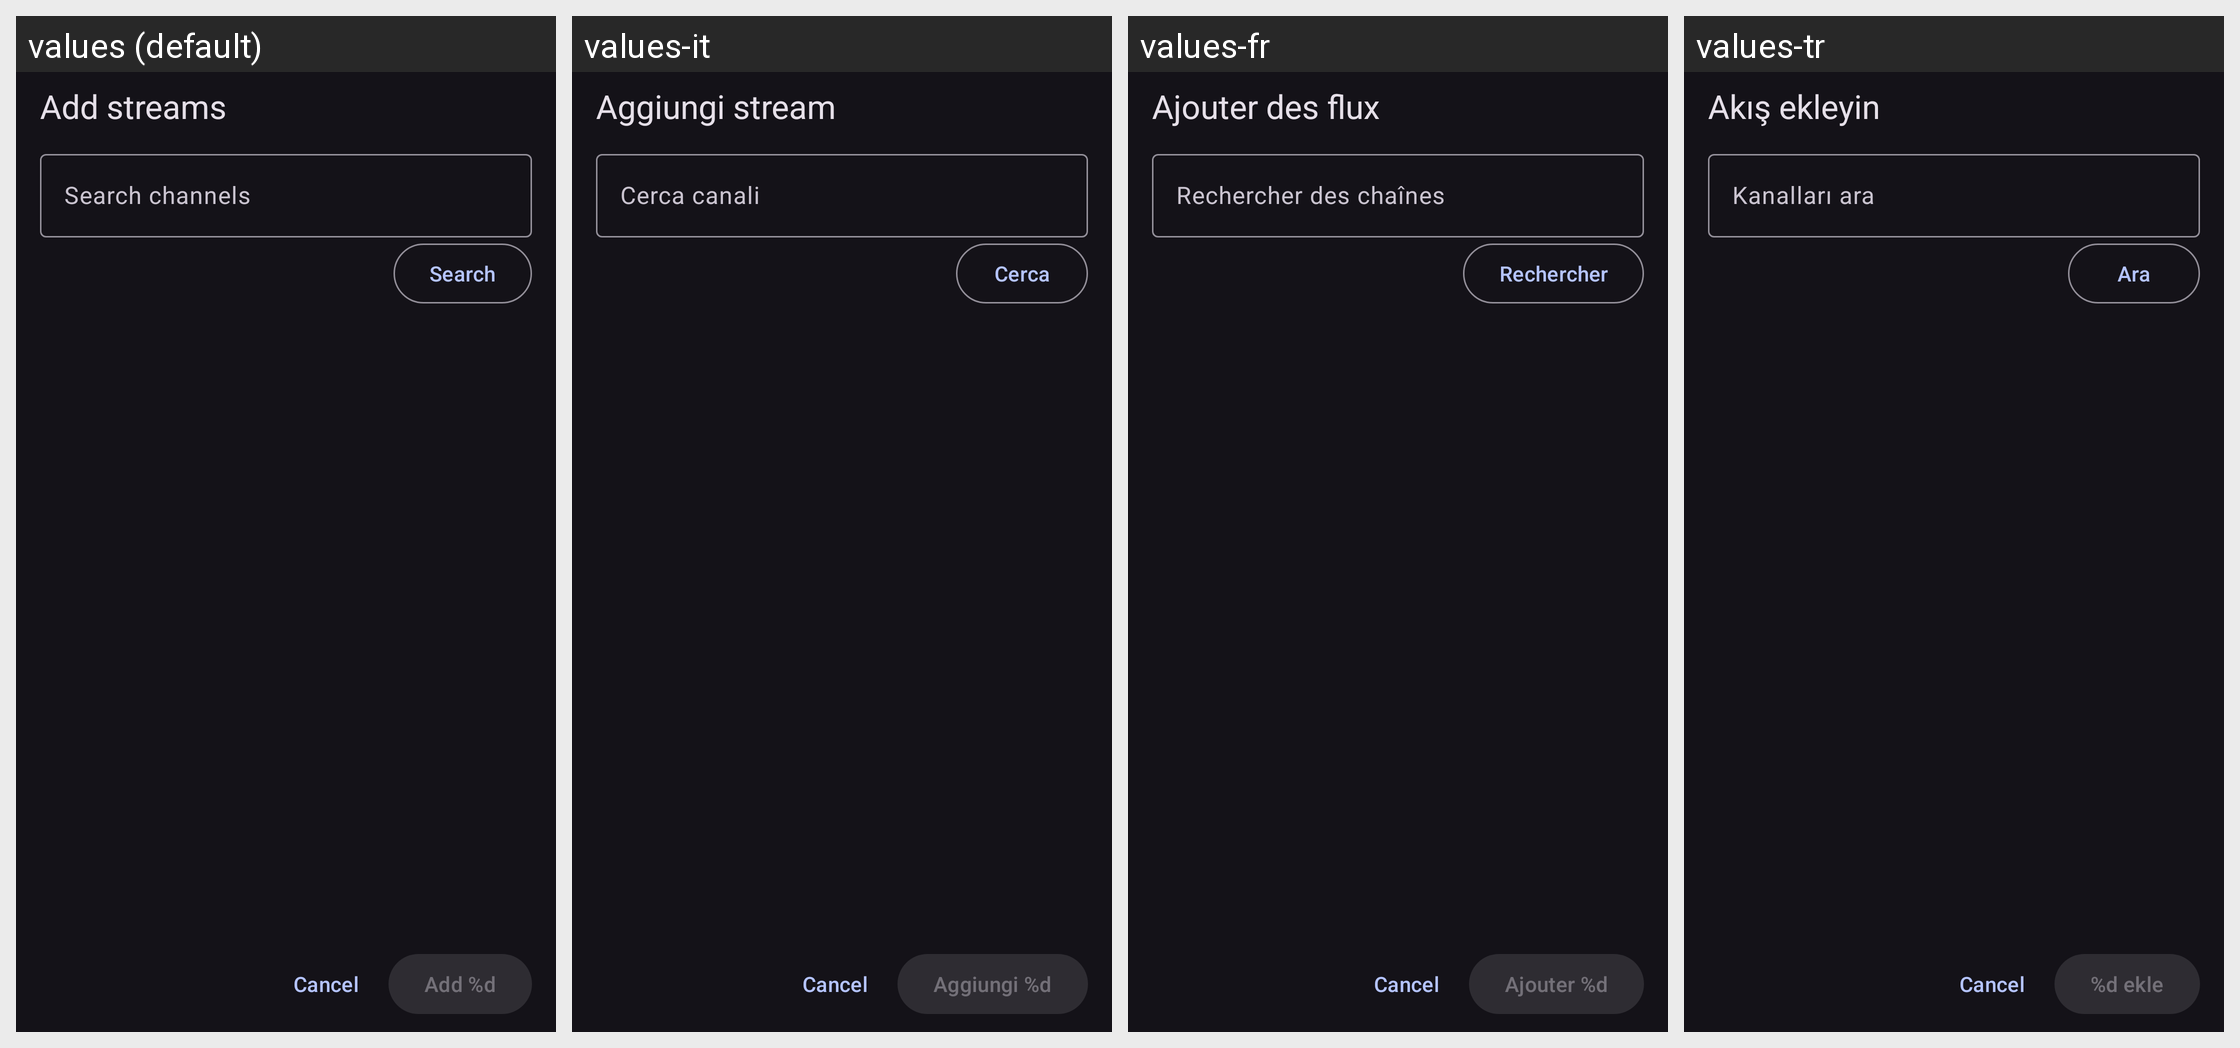

Translations of the strings shown on this Android screen, per locale in the grid:
Android screen res/layout/fragment_add_multiview_streams.xml rendered under 4 locales, left to right: values (default), values-it, values-fr, values-tr. Device: Nexus 5 (rendered at 1080×1920; each locale shown at half size, 540×960, under a caption strip naming it); theme DarkTheme.
Other locales in the repository, not shown: values-ar, values-cs, values-de, values-es, values-gl, values-in, values-ja, values-pl, values-pt-rBR, values-ru, values-sk, values-zh-rCN, values-zh-rTW.
Strings drawn on this screen, with the default value and each locale's value (text and hints the layout hard-codes, and strings that could not be matched under every locale, appear in the picture but are not listed):

multiview_add_streams
  values: Add streams
  values-it: Aggiungi stream
  values-fr: Ajouter des flux
  values-tr: Akış ekleyin

multiview_picker_search
  values: Search channels
  values-it: Cerca canali
  values-fr: Rechercher des chaînes
  values-tr: Kanalları ara

multiview_picker_search_action
  values: Search
  values-it: Cerca
  values-fr: Rechercher
  values-tr: Ara

multiview_picker_add
  values: Add %d
  values-it: Aggiungi %d
  values-fr: Ajouter %d
  values-tr: %d ekle
